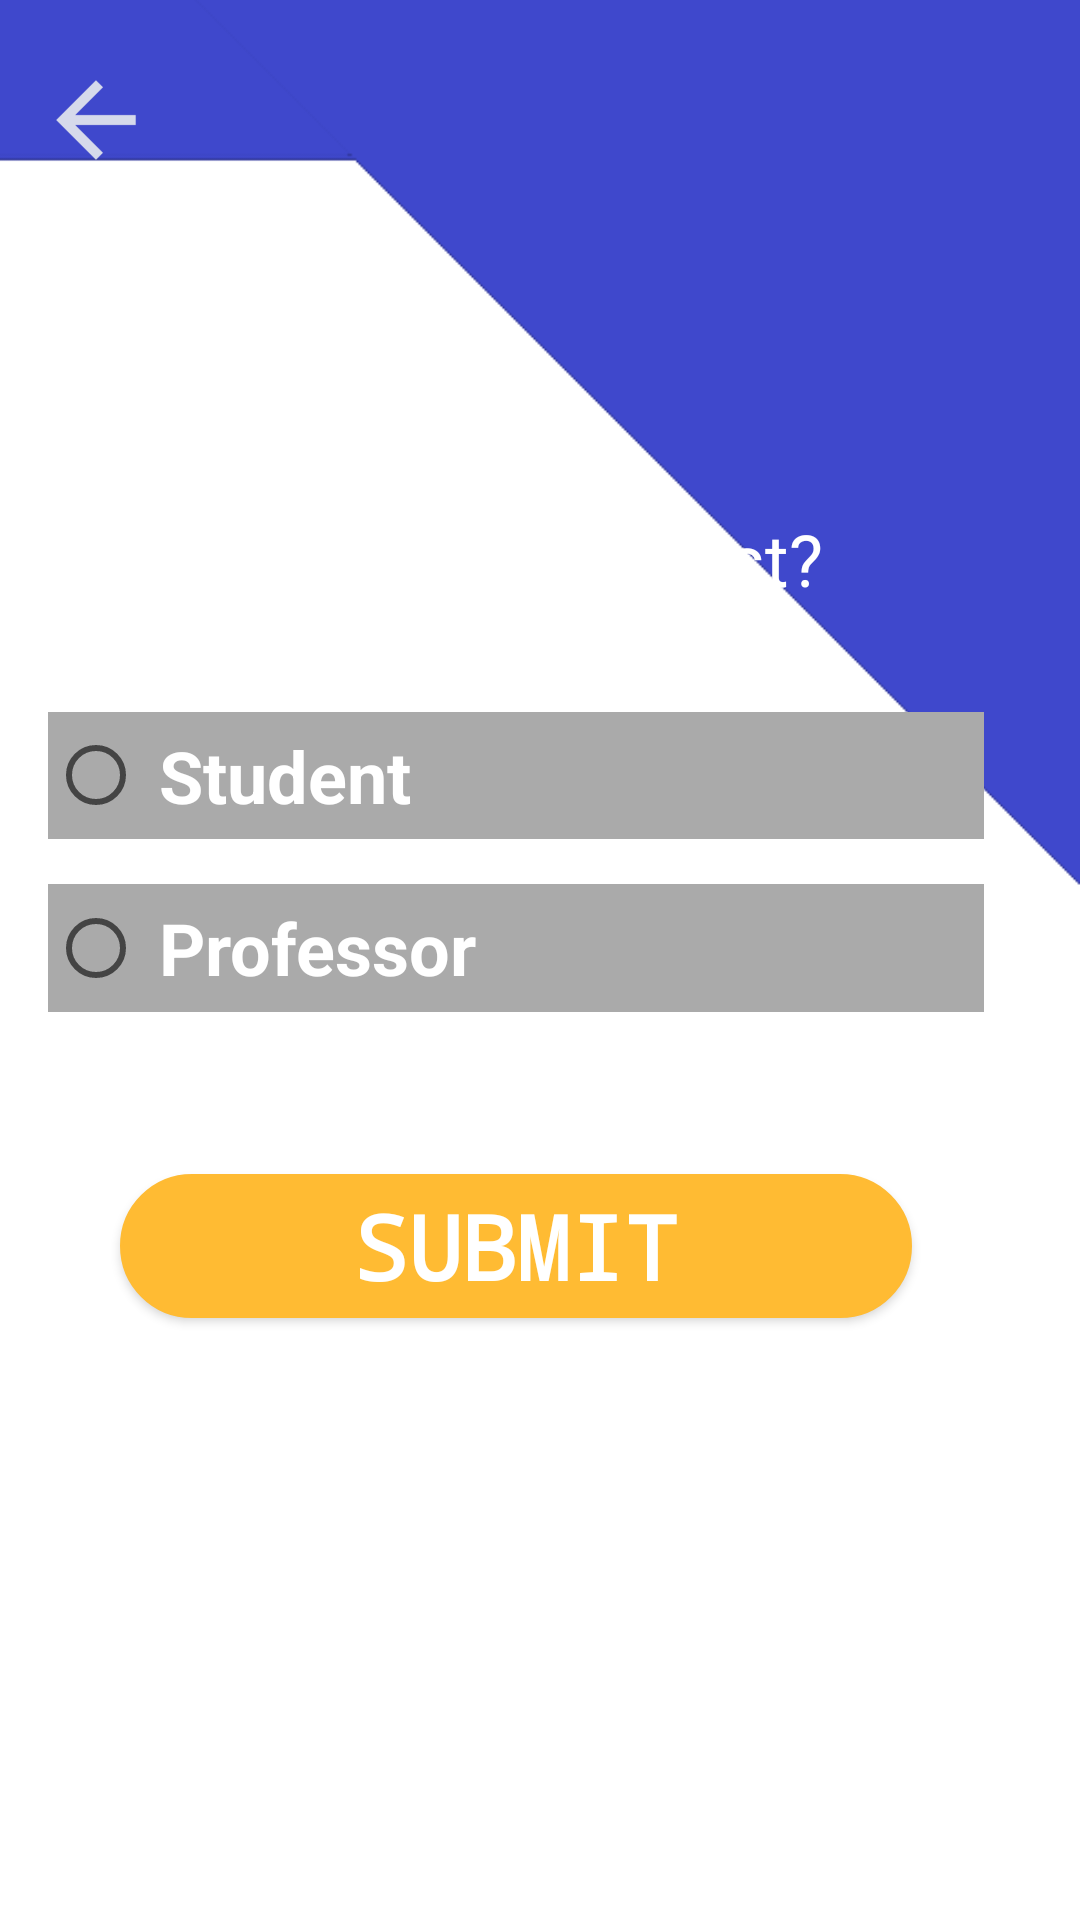

Android layout source for this screen:
<!-- AndroidManifest.xml: application theme AppTheme -->
<!-- res/layout/activity_selection.xml -->
<?xml version="1.0" encoding="utf-8"?>
<android.support.constraint.ConstraintLayout xmlns:android="http://schemas.android.com/apk/res/android"
    xmlns:app="http://schemas.android.com/apk/res-auto"
    xmlns:tools="http://schemas.android.com/tools"
    android:layout_width="match_parent"
    android:layout_height="match_parent"
    tools:context=".SelectionActivity">

    <ImageView
        android:id="@+id/selectionBackgroundImageView"
        android:layout_width="0dp"
        android:layout_height="0dp"
        android:scaleType="centerCrop"
        app:layout_constraintBottom_toBottomOf="parent"
        app:layout_constraintEnd_toEndOf="parent"
        app:layout_constraintHorizontal_bias="0.0"
        app:layout_constraintStart_toStartOf="parent"
        app:layout_constraintTop_toTopOf="parent"
        app:layout_constraintVertical_bias="0.0"
        app:srcCompat="@drawable/back" />

    <ImageView
        android:id="@+id/selectionBackImageView"
        android:layout_width="wrap_content"
        android:layout_height="wrap_content"
        android:layout_alignParentStart="true"
        android:layout_alignParentTop="true"
        android:layout_marginEnd="8dp"
        android:layout_marginStart="16dp"
        android:layout_marginTop="24dp"
        app:layout_constraintEnd_toEndOf="parent"
        app:layout_constraintHorizontal_bias="0.0"
        app:layout_constraintStart_toStartOf="parent"
        app:layout_constraintTop_toTopOf="parent"
        app:srcCompat="@drawable/ic_action_back_arrow" />

    <TextView
        android:id="@+id/textView3"
        android:layout_width="wrap_content"
        android:layout_height="42dp"
        android:layout_marginEnd="8dp"
        android:layout_marginTop="44dp"
        android:fontFamily="monospace"
        android:text="Select"
        android:textColor="@android:color/background_light"
        android:textSize="30sp"
        app:layout_constraintEnd_toEndOf="parent"
        app:layout_constraintHorizontal_bias="0.0"
        app:layout_constraintStart_toStartOf="@+id/selectionBackImageView"
        app:layout_constraintTop_toBottomOf="@+id/selectionBackImageView" />

    <TextView
        android:id="@+id/textView6"
        android:layout_width="wrap_content"
        android:layout_height="wrap_content"
        android:layout_marginEnd="8dp"
        android:layout_marginTop="28dp"
        android:text="Which defines you best?"
        android:textColor="@android:color/background_light"
        android:textSize="24sp"
        app:layout_constraintEnd_toEndOf="parent"
        app:layout_constraintHorizontal_bias="0.0"
        app:layout_constraintStart_toStartOf="@+id/textView3"
        app:layout_constraintTop_toBottomOf="@+id/textView3" />

    <RadioGroup
        android:id="@+id/selectionRadioGroup"
        android:layout_width="0dp"
        android:layout_height="130dp"
        android:layout_marginEnd="32dp"
        android:layout_marginTop="20dp"
        app:layout_constraintEnd_toEndOf="parent"
        app:layout_constraintHorizontal_bias="0.0"
        app:layout_constraintStart_toStartOf="@+id/textView6"
        app:layout_constraintTop_toBottomOf="@+id/textView6">

        <RadioButton
            android:id="@+id/selectionStudentRadio"
            android:layout_width="match_parent"
            android:layout_height="wrap_content"
            android:layout_marginBottom="15dp"
            android:layout_marginTop="15dp"
            android:layout_weight="1"
            android:background="@android:color/darker_gray"
            android:padding="5dp"
            android:text="Student"
            android:textColor="@android:color/background_light"
            android:textSize="24sp"
            android:textStyle="bold" />

        <RadioButton
            android:id="@+id/selectionProfessorRadio"
            android:layout_width="match_parent"
            android:layout_height="wrap_content"
            android:layout_marginBottom="15dp"
            android:layout_weight="1"
            android:background="@android:color/darker_gray"
            android:padding="5dp"
            android:text="Professor"
            android:textColor="@android:color/background_light"
            android:textSize="24sp"
            android:textStyle="bold" />
    </RadioGroup>

    <Button
        android:id="@+id/selectionSubmitButton"
        android:layout_width="0dp"
        android:layout_height="wrap_content"
        android:layout_marginBottom="8dp"
        android:layout_marginEnd="24dp"
        android:layout_marginStart="24dp"
        android:layout_marginTop="8dp"
        android:background="@drawable/rounded_btn"
        android:backgroundTint="@android:color/holo_orange_light"
        android:fontFamily="monospace"
        android:text="Submit"
        android:textColor="@android:color/background_light"
        android:textSize="30sp"
        android:textStyle="bold"
        app:layout_constraintBottom_toBottomOf="@+id/selectionBackgroundImageView"
        app:layout_constraintEnd_toEndOf="@+id/selectionRadioGroup"
        app:layout_constraintStart_toStartOf="@+id/selectionRadioGroup"
        app:layout_constraintTop_toBottomOf="@+id/selectionRadioGroup"
        app:layout_constraintVertical_bias="0.138" />
</android.support.constraint.ConstraintLayout>
<!-- resources referenced by this layout -->
<resources>
  <!-- drawable back: png bitmap (drawable-xxhdpi, 4652 bytes) -->
  <!-- drawable ic_action_back_arrow: png bitmap (drawable-hdpi, 344 bytes) -->
  <!-- drawable rounded_btn (drawable) -->
  <?xml version="1.0" encoding="utf-8"?>
  <shape xmlns:android="http://schemas.android.com/apk/res/android">
      <solid android:color="@color/app_button_color"/>
  
      <stroke android:width="1dp"
          android:color="@android:color/holo_orange_dark"
          />
  
      <padding android:left="1dp"
          android:top="1dp"
          android:right="1dp"
          android:bottom="1dp"
          />
  
      <corners android:bottomRightRadius="25dip" android:bottomLeftRadius="25dip"
          android:topLeftRadius="25dip" android:topRightRadius="25dip"/>
  </shape>
  <style name="AppTheme" parent="Theme.AppCompat.Light.NoActionBar">
          
          <item name="colorPrimary">@color/colorPrimary</item>
          <item name="colorPrimaryDark">@color/about_facebook_color</item>
          <item name="colorAccent">@color/colorAccent</item>
  
      </style>
  <color name="app_button_color">#0099cc</color>
  <color name="colorPrimary">#3f51b5</color>
  <color name="colorAccent">#ff4081</color>
</resources>
